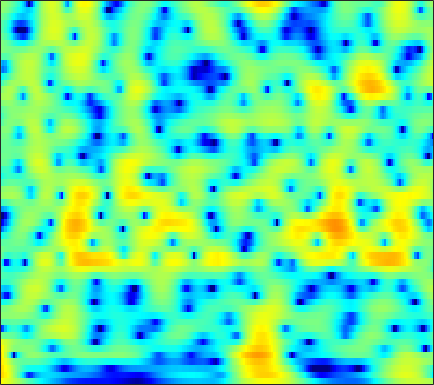

The table this chart was drawn from, first rows:
5.9749, 5.6448, 5.1509, 4.5976, 4.1449, 3.494, 2.7945, 2.242, 1.473, 0.67445, -0.1453, -0.76663, -1.5958, -2.4177, -3.0231, -3.8089, -4.5677, -5.1182, -5.8346, -6.5333, -7.2218, -7.7342, -8.4219, -9.1189
8.19, 7.547, 6.574, 5.458, 4.517, 3.106, 1.487, 0.1098, -1.995, -4.498, -7.556, -10.34, -14.66, -17.19, -15.8, -13.01, -10.95, -9.867, -8.879, -8.274, -7.952, -7.851, -7.862, -8
7.962, 7.222, 6.149, 4.984, 4.054, 2.748, 1.383, 0.3342, -1.063, -2.401, -3.588, -4.32, -5.027, -5.431, -5.578, -5.651, -5.684, -5.734, -5.888, -6.187, -6.665, -7.153, -7.984, -9.041
7.438, 6.429, 5.008, 3.553, 2.485, 1.173, 0.08109, -0.5517, -1.135, -1.467, -1.624, -1.674, -1.697, -1.713, -1.742, -1.82, -1.954, -2.099, -2.362, -2.731, -3.224, -3.671, -4.361, -5.137
7.402, 5.796, 3.215, -0.1207, -3.472, -10.61, -22.77, -11.67, -6.037, -3.178, -1.462, -0.6011, 0.1648, 0.6053, 0.7676, 0.7961, 0.6487, 0.4502, 0.09337, -0.3549, -0.8714, -1.277, -1.788, -2.206
6.59, 5.583, 4.212, 2.882, 1.977, 0.9952, 0.3558, 0.1057, 0.006761, 0.0836, 0.2102, 0.2867, 0.3212, 0.2496, 0.1018, -0.2555, -0.833, -1.419, -2.418, -3.727, -5.471, -7.158, -9.984, -12.9
5.038, 4.358, 3.508, 2.733, 2.208, 1.583, 1.038, 0.6789, 0.264, -0.06871, -0.3343, -0.485, -0.6238, -0.7019, -0.7341, -0.8011, -0.9882, -1.242, -1.74, -2.413, -3.269, -4.013, -4.998, -5.626
-0.3828, -0.9574, -1.256, -1.262, -1.248, -1.356, -1.716, -2.183, -3.079, -4.252, -5.509, -6.228, -6.399, -5.523, -4.488, -3.021, -1.708, -0.9117, -0.09803, 0.4864, 0.9237, 1.187, 1.48, 1.741
-16.59, -14.52, -8.944, -5.969, -4.698, -3.826, -3.689, -3.997, -4.972, -6.648, -9.028, -11.01, -11.78, -9.159, -6.859, -4.443, -2.619, -1.499, -0.2677, 0.6966, 1.463, 1.949, 2.511, 2.989
-1.972, -2.16, -2.148, -1.953, -1.78, -1.614, -1.574, -1.635, -1.832, -2.113, -2.378, -2.524, -2.606, -2.513, -2.29, -1.878, -1.488, -1.225, -0.8707, -0.4988, -0.1032, 0.2193, 0.7032, 1.244
0.5543, 0.5013, 0.4935, 0.5458, 0.609, 0.6952, 0.7621, 0.7916, 0.7915, 0.7359, 0.6214, 0.4986, 0.277, -0.1081, -0.4816, -1.036, -1.699, -2.332, -3.315, -4.264, -4.804, -4.703, -3.869, -2.56
-0.4409, -0.3194, -0.08836, 0.2145, 0.4757, 0.852, 1.237, 1.497, 1.794, 2.001, 2.068, 2.033, 1.869, 1.489, 0.9868, 0.03183, -1.28, -2.608, -5.1, -8.876, -14.76, -16.05, -9.813, -5.543
-5.694, -5.491, -5.072, -4.385, -3.673, -2.54, -1.343, -0.4939, 0.5056, 1.321, 1.921, 2.199, 2.379, 2.417, 2.296, 1.865, 1.215, 0.6515, -0.1714, -0.9688, -1.519, -1.703, -1.647, -1.277
-12.24, -13.81, -17.7, -18.42, -13.77, -8.675, -5.19, -3.214, -1.172, 0.3536, 1.522, 2.185, 2.749, 3.073, 3.224, 3.267, 3.103, 2.886, 2.488, 1.992, 1.452, 1.037, 0.4295, -0.2503
-8.232, -8.711, -9.174, -8.778, -7.747, -5.791, -3.751, -2.378, -0.7691, 0.5405, 1.586, 2.253, 2.99, 3.421, 3.611, 3.783, 3.797, 3.67, 3.357, 2.857, 2.132, 1.445, 0.3011, -1.262
-3.488, -3.633, -3.675, -3.497, -3.215, -2.666, -1.982, -1.407, -0.6351, 0.1362, 0.8319, 1.266, 1.827, 2.365, 2.657, 2.885, 2.999, 2.996, 2.856, 2.545, 2.012, 1.451, 0.5151, -0.6505
-2.127, -2.511, -2.876, -3.065, -3.078, -2.962, -2.734, -2.485, -2.112, -1.68, -1.127, -0.7029, -0.2365, 0.3468, 0.8478, 1.386, 1.793, 2.038, 2.215, 2.23, 2.112, 1.9, 1.476, 0.9997
-2.897, -3.962, -5.068, -5.569, -5.569, -5.269, -4.913, -4.754, -4.654, -4.742, -4.688, -4.224, -3.3, -2.263, -1.312, 0.01394, 1.128, 1.798, 2.434, 2.779, 2.943, 2.935, 2.706, 2.318
-4.355, -8.211, -18.15, -17.21, -10.98, -7.324, -5.699, -5.391, -6.021, -8.121, -13.56, -21.91, -13, -5.729, -2.769, -0.09331, 1.872, 2.91, 3.905, 4.529, 4.701, 4.637, 4.28, 3.474
-0.8611, -2.104, -3.397, -3.881, -3.748, -3.272, -2.996, -2.99, -3.307, -3.782, -4.689, -4.65, -3.547, -2.499, -1.236, 0.3802, 1.598, 2.298, 3.032, 3.584, 3.811, 3.745, 3.466, 2.785
-0.5238, -0.856, -1.196, -1.415, -1.5, -1.527, -1.565, -1.596, -1.703, -1.772, -1.77, -2.051, -1.973, -1.757, -1.796, -1.588, -1.387, -1.154, -0.7766, -0.4248, 0.127, 0.4873, 0.8147, 1.129
-1.88, -1.794, -1.625, -1.387, -1.21, -0.9933, -0.7725, -0.654, -0.6167, -0.804, -0.8616, -1.186, -1.986, -2.562, -3.324, -4.705, -6.081, -6.804, -6.898, -5.973, -4.391, -3.035, -1.521, -0.2443
-5.713, -5.073, -4.091, -3.084, -2.35, -1.509, -0.7941, -0.4103, -0.01373, 0.04988, -0.2029, -0.3185, -1.231, -2.516, -3.732, -6.349, -10.32, -15.41, -19.36, -12.26, -7.752, -5.73, -3.439, -1.608
-14.22, -11.83, -8.999, -6.607, -5.027, -3.171, -1.723, -0.8428, 0.0195, 0.7004, 0.8237, 0.7341, 0.587, -0.2852, -0.9182, -2.031, -3.367, -4.232, -5.059, -5.611, -5.851, -5.952, -6.091, -5.171
-20.73, -18.26, -14.51, -10.86, -8.388, -5.569, -3.287, -1.885, -0.4786, 0.5683, 1.338, 1.428, 1.726, 1.543, 1.27, 0.7734, 0.1174, -0.5511, -1.589, -2.905, -4.974, -7.007, -12.27, -17.04
-28.23, -31.49, -20.01, -13.74, -10.45, -7.113, -4.673, -3.197, -1.6, -0.5675, 0.3089, 0.8004, 0.9836, 1.26, 1.18, 1.023, 0.7503, 0.4379, -0.1071, -0.682, -1.446, -1.894, -2.291, -2.134
-11.17, -10.73, -9.486, -7.801, -6.499, -4.83, -3.381, -2.458, -1.541, -0.7386, -0.3763, -0.008387, 0.2244, 0.3464, 0.4816, 0.562, 0.5842, 0.6342, 0.6139, 0.5442, 0.5071, 0.4048, 0.4296, 0.4568
-3.164, -2.918, -2.454, -1.885, -1.431, -0.897, -0.4225, -0.1905, -0.02727, -0.05852, -0.1943, -0.5711, -0.6947, -0.9626, -0.8669, -0.5199, 0.02259, 0.4596, 1.029, 1.41, 1.657, 1.693, 1.525, 1.185
1.177, 1.337, 1.564, 1.769, 1.895, 1.966, 1.868, 1.645, 1.183, 0.2107, -0.9223, -2.507, -4.787, -7.389, -7.955, -5.619, -2.633, -0.902, 0.7887, 1.958, 2.528, 2.718, 2.447, 1.734
0.2492, 0.5282, 0.846, 1.066, 1.133, 1.128, 0.9242, 0.6408, 0.06711, -0.9161, -2.139, -3.509, -5.927, -8.389, -8.741, -6.431, -3.49, -1.691, 0.1062, 1.34, 2.053, 2.317, 2.326, 1.958
-3.352, -2.687, -2.027, -1.609, -1.438, -1.384, -1.445, -1.552, -1.81, -1.958, -2.345, -2.362, -2.639, -2.44, -2.238, -1.615, -0.7523, -0.1178, 0.7419, 1.334, 1.814, 1.968, 2.07, 1.957
-5.604, -4.612, -3.8, -3.456, -3.428, -3.659, -4.008, -4.231, -4.282, -3.91, -3.264, -2.653, -1.685, -0.8503, -0.2149, 0.5367, 1.186, 1.619, 2.03, 2.325, 2.418, 2.41, 2.244, 2.006
-3.913, -3.37, -3.086, -3.364, -3.967, -5.396, -7.821, -10.31, -12.6, -10.12, -5.881, -3.783, -1.321, 0.3233, 1.36, 2.395, 3.076, 3.451, 3.645, 3.66, 3.348, 3.004, 2.276, 1.43
-1.446, -1.277, -1.329, -1.748, -2.382, -3.648, -5.442, -6.963, -7.975, -6.327, -3.893, -1.82, 0.1141, 1.761, 2.651, 3.563, 4.135, 4.348, 4.372, 4.046, 3.374, 2.601, 1.135, -0.9258
-1.098, -0.9326, -0.8703, -0.975, -1.149, -1.454, -1.718, -1.852, -1.692, -1.319, -0.4816, 0.1198, 1.101, 1.945, 2.49, 3.027, 3.38, 3.453, 3.368, 2.94, 2.242, 1.443, 0.07487, -1.824
-1.374, -1.173, -1.041, -1.044, -1.085, -1.184, -1.259, -1.232, -1.108, -0.783, -0.2674, 0.122, 0.771, 1.339, 1.756, 2.173, 2.418, 2.499, 2.398, 2.135, 1.659, 1.181, 0.4255, -0.4602
-1.219, -1.077, -1.064, -1.244, -1.496, -1.935, -2.416, -2.679, -2.83, -2.457, -1.879, -1.098, -0.2279, 0.6792, 1.203, 1.762, 2.07, 2.177, 2.117, 1.923, 1.575, 1.298, 0.8664, 0.4884
-0.5263, -0.4051, -0.5023, -0.9535, -1.601, -2.933, -4.959, -7.047, -9.646, -9.098, -5.61, -3.439, -1.049, 0.5648, 1.416, 2.138, 2.478, 2.469, 2.249, 1.73, 1.107, 0.6417, 0.1577, -0.008218
-0.3731, 0.04782, 0.2831, 0.08426, -0.3798, -1.509, -3.32, -5.152, -7.346, -6.617, -3.91, -1.736, 0.36, 1.791, 2.533, 3.024, 3.055, 2.754, 1.919, 0.5018, -1.505, -3.474, -5.883, -6.07
-2.366, -1.371, -0.4732, 0.004148, 0.1591, 0.1157, -0.06407, -0.2237, -0.216, 0.03815, 0.5221, 1.156, 1.771, 2.339, 2.595, 2.675, 2.396, 1.947, 0.8812, -0.7634, -3.114, -5.572, -9.147, -9.26
-3.521, -2.416, -1.312, -0.5465, -0.1465, 0.2056, 0.4301, 0.5668, 0.7431, 0.8863, 1.202, 1.339, 1.613, 1.835, 1.899, 1.887, 1.654, 1.374, 0.769, 0.004818, -0.8688, -1.54, -2.156, -2.4
-2.212, -1.526, -0.7871, -0.241, 0.02181, 0.243, 0.3236, 0.3451, 0.3073, 0.3806, 0.5105, 0.5973, 0.9046, 1.143, 1.331, 1.483, 1.533, 1.442, 1.246, 0.9341, 0.5026, 0.1948, -0.2399, -0.6533
-0.06598, 0.2993, 0.6618, 0.8295, 0.8227, 0.6044, 0.1586, -0.3215, -1.012, -1.518, -1.781, -1.369, -0.7043, 0.1822, 0.8094, 1.44, 1.856, 1.987, 1.99, 1.78, 1.439, 1.137, 0.6181, 0.052
1.438, 1.783, 2.101, 2.159, 2.006, 1.416, 0.3008, -1.054, -3.695, -8.244, -12.21, -8.759, -3.88, -0.7838, 0.6796, 1.977, 2.628, 2.852, 2.738, 2.319, 1.742, 1.186, 0.4841, -0.1492
-0.01643, 0.8327, 1.678, 2.189, 2.305, 2.113, 1.453, 0.6462, -0.8398, -2.608, -3.422, -2.456, -0.6337, 1.057, 2.051, 2.837, 3.036, 2.83, 2.094, 0.8668, -0.854, -2.357, -3.986, -4.521
-3.794, -2.374, -0.9657, 0.07619, 0.6578, 1.22, 1.537, 1.686, 1.711, 1.729, 1.934, 2.122, 2.44, 2.784, 2.92, 2.839, 2.416, 1.754, 0.4356, -1.564, -4.678, -8.236, -16.55, -15.91
-6.026, -5.45, -4.402, -3.16, -2.159, -0.9154, 0.1713, 0.8269, 1.552, 2.153, 2.586, 2.74, 2.961, 3, 2.872, 2.523, 1.92, 1.294, 0.2103, -1.156, -2.685, -3.75, -4.802, -5.028
-11.31, -13.01, -11.51, -7.846, -5.474, -2.97, -1.087, 0.007127, 1.175, 2.003, 2.549, 2.887, 3.097, 3.078, 2.947, 2.596, 2.007, 1.458, 0.5523, -0.5122, -1.59, -2.299, -3.063, -3.414
-9.178, -10.88, -9.826, -6.771, -4.664, -2.407, -0.7017, 0.3234, 1.401, 2.15, 2.674, 3.034, 3.234, 3.237, 3.136, 2.816, 2.257, 1.691, 0.6656, -0.6835, -2.374, -3.834, -5.995, -7.538
-1.877, -2.193, -2.207, -1.825, -1.353, -0.6543, 0.04036, 0.5128, 1.035, 1.49, 1.911, 2.137, 2.34, 2.464, 2.467, 2.299, 1.954, 1.506, 0.6064, -0.6814, -2.542, -4.528, -8.437, -13.9
0.204, -0.06623, -0.3881, -0.6226, -0.7695, -0.9142, -1.007, -1.065, -1.062, -0.9155, -0.7097, -0.5958, -0.2112, 0.1973, 0.4647, 0.7707, 0.9467, 0.9504, 0.7974, 0.4108, -0.1916, -0.7487, -1.429, -1.767
0.1406, -0.2261, -0.8364, -1.579, -2.224, -3.144, -4.096, -4.75, -5.411, -5.852, -5.971, -5.583, -4.787, -3.728, -2.808, -1.58, -0.5228, 0.1727, 0.9104, 1.418, 1.743, 1.904, 2.068, 2.21
-0.9098, -1.386, -2.333, -3.702, -4.988, -7.066, -9.52, -11.38, -13.73, -15.85, -16.85, -16.1, -13.89, -10.26, -7.691, -4.802, -2.474, -1.051, 0.4703, 1.667, 2.581, 3.115, 3.625, 3.94
-1.985, -2.497, -3.673, -5.45, -7.235, -10.47, -15.21, -20.31, -34.25, -30.03, -27.02, -26.75, -20.67, -14.23, -10.56, -6.743, -3.832, -2.102, -0.1856, 1.342, 2.524, 3.201, 3.875, 4.304
-1.91, -2.393, -3.426, -4.893, -6.295, -8.586, -11.23, -13.19, -15.19, -15.9, -15.33, -14.62, -12.61, -10.13, -8.228, -5.857, -3.65, -2.144, -0.4105, 1.026, 2.189, 2.886, 3.596, 4.054
-0.6613, -1.087, -1.847, -2.838, -3.723, -5.007, -6.322, -7.253, -8.307, -9.038, -9.303, -8.998, -8.364, -7.342, -6.363, -4.832, -3.158, -1.926, -0.384, 0.9672, 2.092, 2.786, 3.453, 3.841
0.8282, 0.497, -0.06315, -0.7609, -1.377, -2.29, -3.291, -4.134, -5.283, -6.414, -7.474, -8.056, -8.674, -8.486, -7.603, -5.755, -3.683, -2.17, -0.3338, 1.207, 2.425, 3.111, 3.75, 4.058
0.925, 0.7667, 0.4362, -0.03234, -0.4726, -1.205, -2.112, -2.925, -4.224, -5.84, -8.02, -10.54, -16.34, -26.75, -16.04, -9.082, -5.012, -2.759, -0.4788, 1.26, 2.566, 3.283, 3.956, 4.288
